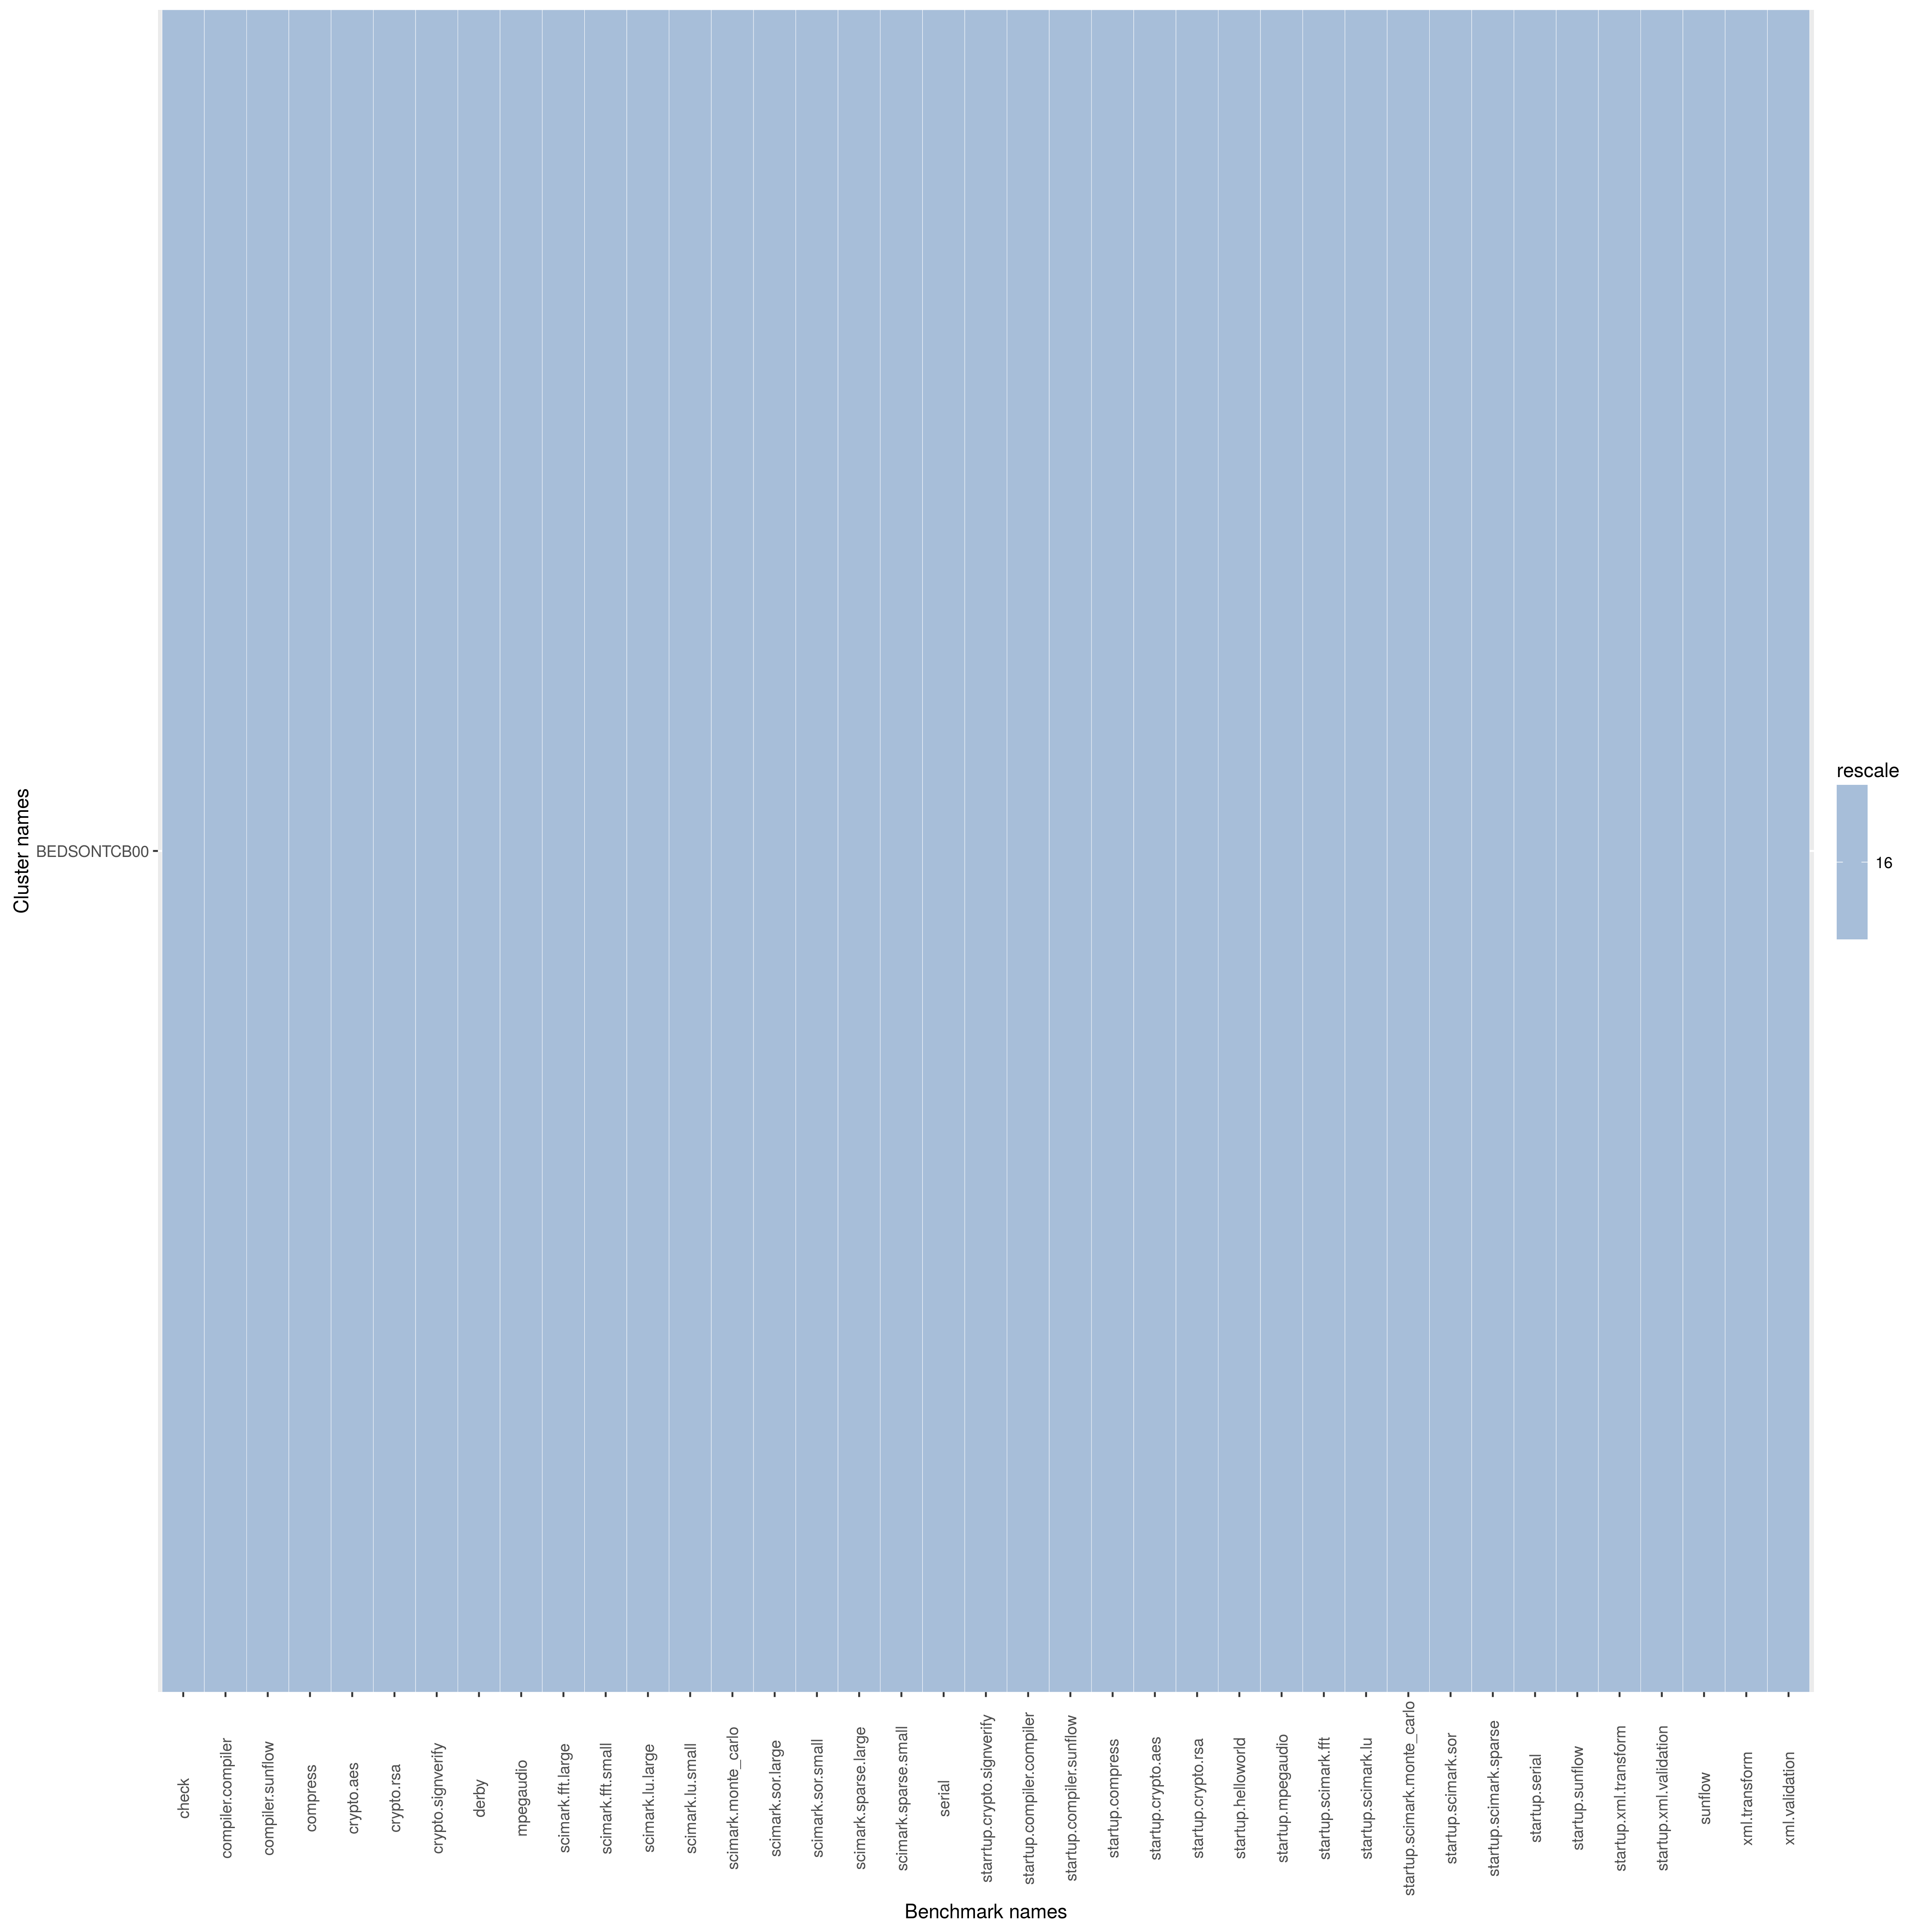

Source data for this figure (header and first rows):
name, check, compiler.compiler, compiler.sunflow, compress, crypto.aes, crypto.rsa, crypto.signverify, derby, mpegaudio, scimark.fft.large, scimark.fft.small, scimark.lu.large, scimark.lu.small, scimark.monte_carlo, scimark.sor.large, scimark.sor.small, scimark.sparse.large, scimark.sparse.small, serial, starrtup.crypto.signverify, startup.compiler.compiler, startup.compiler.sunflow, startup.compress
BEDSONTCB00, 1606, 271.6, 84.75, 287.2, 82.25, 136, 240.4, 232.4, 131.2, 52.37, 530.5, 10.53, 329.1, 89.59, 56.79, 340.7, 30.82, 278.8, 144.6, 9.28, 4.383, 17.04, 49.63
